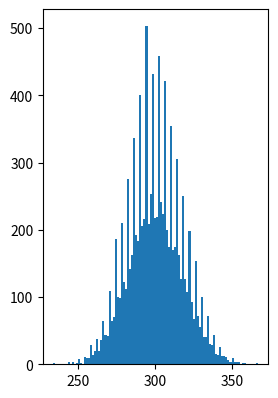

Source code (Python): (Note: this script raises an exception after producing the figure.)
import numpy as np
import matplotlib.pyplot as plt
from scipy.stats import poisson
from scipy.stats import norm
import math

## 中心極限定理
## 平均値が正規分布に従う

DistType = "Norm"
DistType = "Bin"
DistType = "Poisson"

sNum = 10000
numSampleAve = 12

x_true = []
x_distb = []
x_distb_ = []

if DistType == "Norm":
    pm = 0
    pv = 1
    x = np.random.normal(pm, pv, sNum)
    x_ = np.array([np.random.normal(pm, pv, numSampleAve).mean() for i in range(sNum)])
    m_ = x_.mean()
    std_ = x_.std()
elif DistType == "Bin":
    n = 100
    p = 0.2
    x = np.random.binomial(n, p, sNum)
    pm =  n * p
    pv = n * p * ( 1 - p )
    x_ = np.array([np.random.binomial(n, p, numSampleAve).mean() for i in range(sNum)])
    m_ = x_.mean()
    std_ = x_.std()
elif DistType == "Poisson":
    lam = 300
    x = np.random.poisson(lam,sNum)
    pm = lam
    pv = lam
    x_ = np.array([np.random.poisson(lam,numSampleAve).mean() for i in range(sNum)])
    m_ = x_.mean()
    std_ = x_.std()
    #母集団の分布
    x_true = np.arange(x.min(),x.max())
    x_distb = np.array([poisson.pmf(x_true[i], lam) for i in range(len(x_true))])
    #中心極限定理で近似される正規分布
    x_distb_ = np.array([norm.pdf(x_true[i], pm, np.sqrt(pv/numSampleAve)) for i in range(len(x_true))])
sm = np.mean(x)
s = np.std(x,ddof=1)
sstd = np.std(x,ddof=0)


fig = plt.figure()
fig.subplots_adjust(top=0.85)
ax = fig.add_subplot(1,2,1)
ax.hist(x, bins=100, normed = True, label="sample")
ax.set_title("histgram")
ax.set_xlabel("x")
ax.set_ylabel("frequency")
ax.plot(x_true,x_distb,color="#ff0000",label="population")
text = "population" + "\n"
text += "mean: " + "{:.2f}".format(pm) + "\n"
text += "var: " + "{:.2f}".format(pv) + "\n"
text += "\nsample" + "\n"
text += "mean: " + "{:.2f}".format(sm) + "\n"
text += "var: " + "{:.2f}".format(sstd*sstd)
ax.text(0.1, 0.7, text,
        bbox={'facecolor':'#ffffff', 'alpha':0.5, 'pad':10},
        transform=ax.transAxes,)
ax.legend()

ax = fig.add_subplot(1,2,2)
ax.hist(x_, bins=100,  normed = True, label="sample mean")
ax.set_title("histgram")
ax.set_xlabel("x")
ax.set_ylabel("frequency")
ax.set_xlim([x.min(),x.max()])
ax.plot(x_true,x_distb_,color="#ff0000", label="CLT")
text = "CLT" + "\n"
text += "pm: " + "{:.2f}".format(pm) + "\n"
text += "pv/n: " + "{:.2f}".format(pv/numSampleAve) + "\n"
text += "\n"
text += "sample mean" + "\n"
text += "mean: " + "{:.2f}".format(m_) + "\n"
text += "var: " + "{:.2f}".format(std_*std_)
ax.text(0.1, 0.7, text,
        bbox={'facecolor':'#ffffff', 'alpha':0.5, 'pad':10},
        transform=ax.transAxes,)
ax.legend()
fig.show()
plt.show()